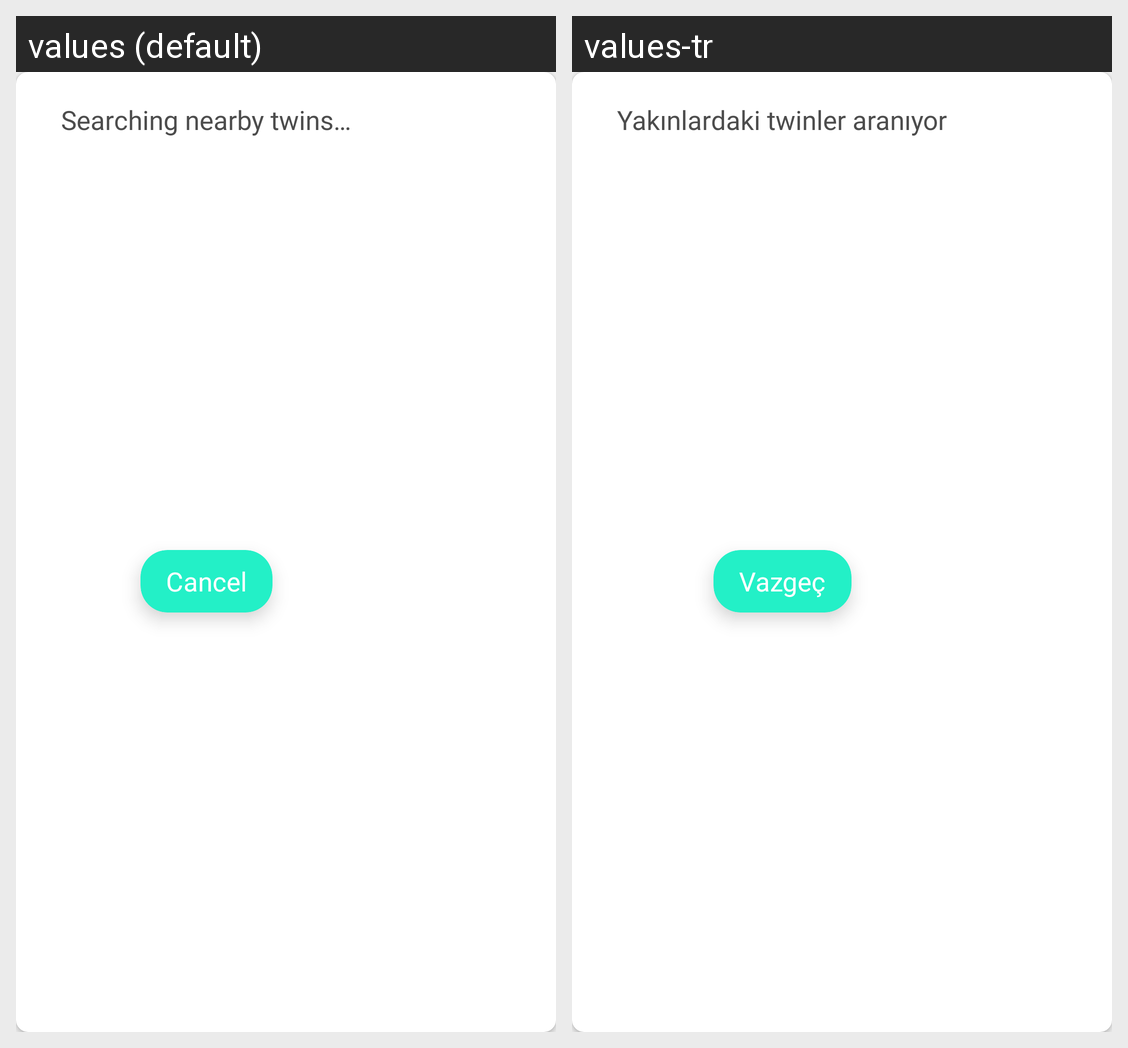

Strings drawn on this Android screen and how each of the app's shown locales translates them:
Android screen res/layout/dialog_with_button.xml rendered under 2 locales, left to right: values (default), values-tr. Device: Nexus 5 (rendered at 1080×1920; each locale shown at half size, 540×960, under a caption strip naming it); theme AppTheme.
Strings drawn on this screen, with the default value and each locale's value (text and hints the layout hard-codes, and strings that could not be matched under every locale, appear in the picture but are not listed):

lbl_scanning_twin
  values: Searching nearby twins…
  values-tr: Yakınlardaki twinler aranıyor

lbl_cancel
  values: Cancel
  values-tr: Vazgeç
